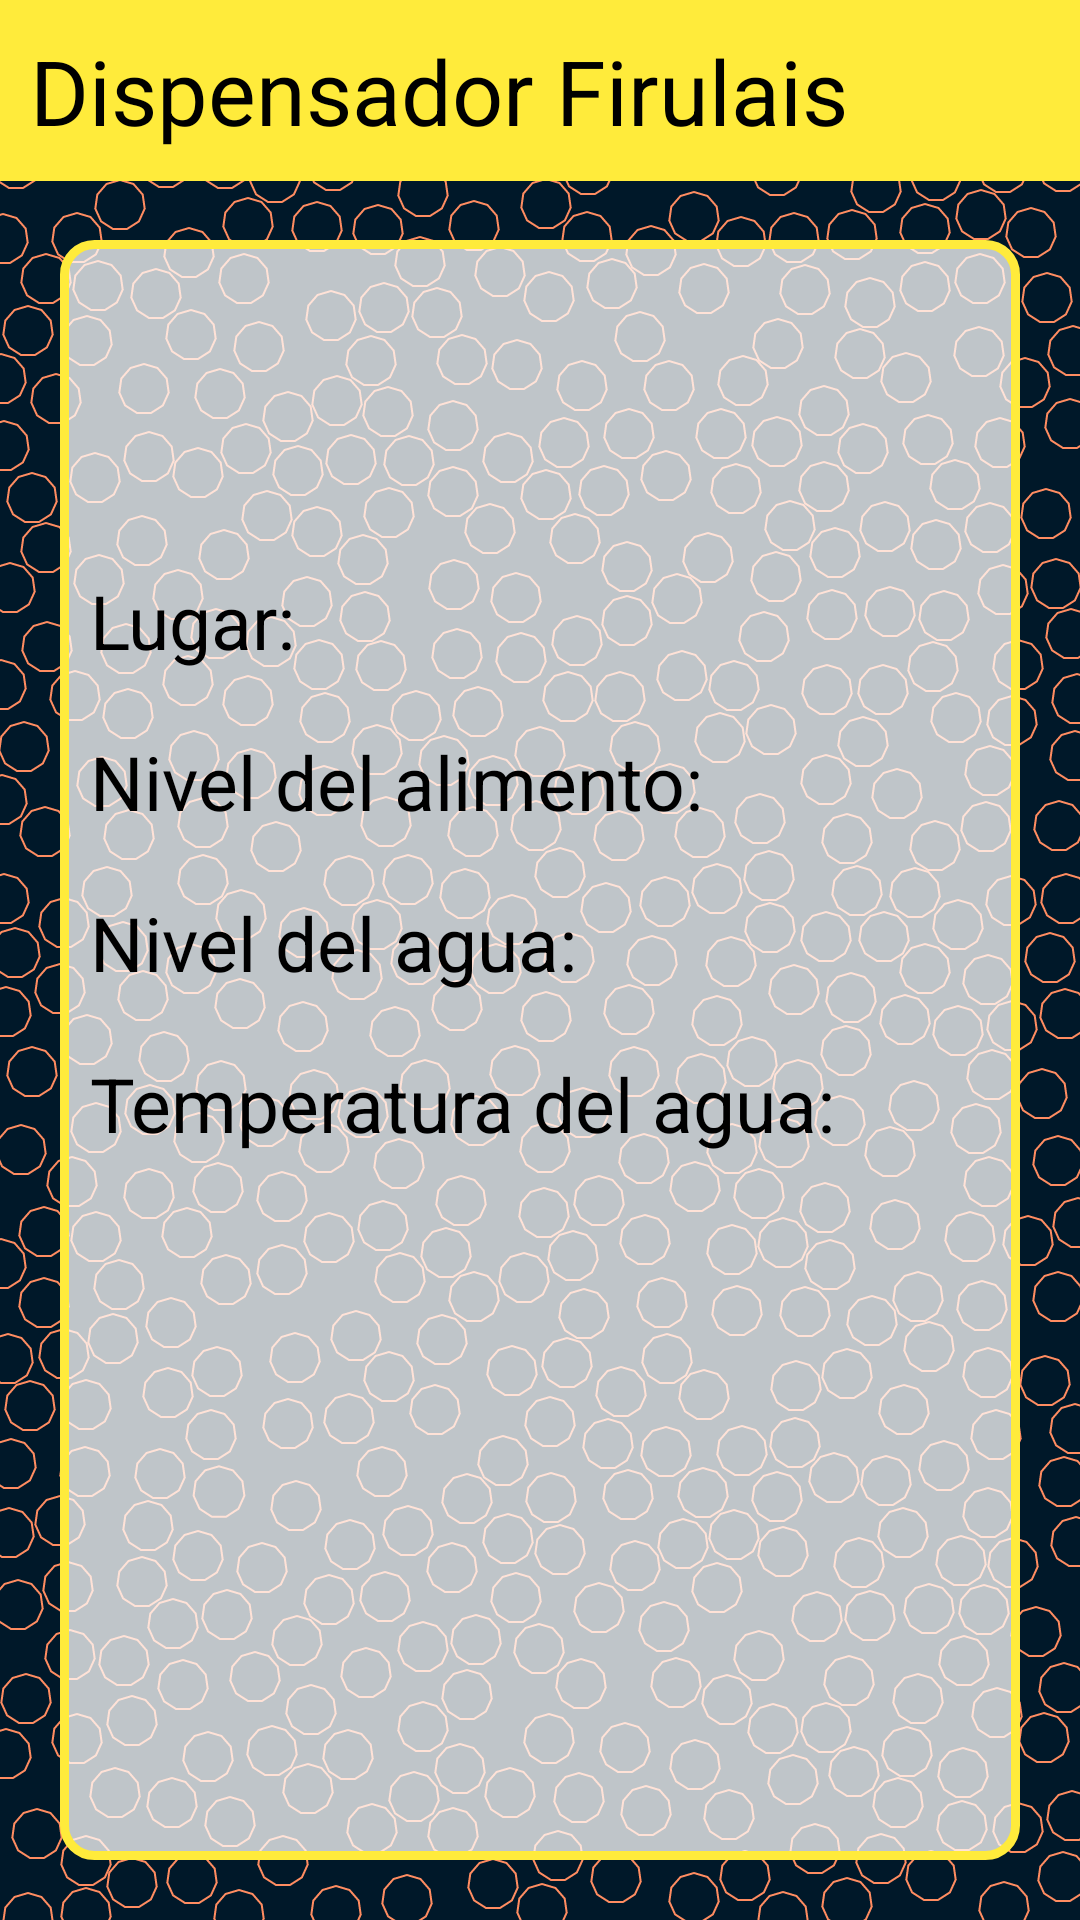

Layout XML and referenced resources for this Android screen:
<!-- AndroidManifest.xml: application theme Theme.Eva01_iot -->
<!-- res/layout/activity_disp_one.xml -->
<?xml version="1.0" encoding="utf-8"?>

<RelativeLayout xmlns:android="http://schemas.android.com/apk/res/android"
    xmlns:app="http://schemas.android.com/apk/res-auto"
    xmlns:tools="http://schemas.android.com/tools"
    android:layout_width="match_parent"
    android:layout_height="match_parent"
    tools:context=".MainActivityTres"
    android:background="@drawable/fondo"
    >

    <TextView
        android:layout_width="match_parent"
        android:layout_height="wrap_content"
        android:text="@string/txt_dispensador_1_firulais"
        android:textSize="30dp"
        android:padding="10dp"
        android:textColor="@color/black"
        android:background="@color/back"
        />

    <ImageView
        android:id="@+id/ic_patita"
        android:layout_width="40dp"
        android:layout_height="40dp"
        android:layout_toLeftOf="@id/ic_patita_gato"
        android:layout_marginStart="7dp"
        android:layout_marginTop="7dp"
        android:layout_marginEnd="7dp"
        android:layout_marginBottom="7dp"
        android:src="@drawable/patita"
        />

    <ImageView
        android:id="@+id/ic_patita_gato"
        android:layout_width="40dp"
        android:layout_height="40dp"
        android:layout_marginStart="7dp"
        android:layout_marginTop="7dp"
        android:layout_marginEnd="7dp"
        android:layout_marginBottom="7dp"
        android:layout_alignParentEnd="true"
        android:src="@drawable/patita_gato"
        />


    <RelativeLayout
        android:layout_width="match_parent"
        android:layout_height="match_parent"
        android:layout_marginHorizontal="20dp"
        android:layout_marginTop="80dp"
        android:layout_marginBottom="20dp"
        android:background="@drawable/fondo_form">

        <TextView
            android:id="@+id/txt_place"
            android:layout_width="wrap_content"
            android:layout_height="wrap_content"
            android:layout_marginTop="100dp"
            android:padding="10dp"
            android:text="@string/txt_lugar"
            android:textColor="@color/black"
            android:textSize="25dp" />


        <TextView
            android:id="@+id/txt_food_lvl"
            android:layout_width="wrap_content"
            android:layout_height="wrap_content"
            android:layout_below="@+id/txt_place"
            android:padding="10dp"
            android:text="@string/txt_nivel_del_alimento"
            android:textColor="@color/black"
            android:textSize="25dp" />

        <TextView
            android:id="@+id/txt_water_lvl"
            android:layout_width="wrap_content"
            android:layout_height="wrap_content"
            android:layout_below="@+id/txt_food_lvl"
            android:padding="10dp"
            android:text="@string/txt_nivel_del_agua"
            android:textColor="@color/black"
            android:textSize="25dp" />

        <TextView
            android:id="@+id/txt_water_temp"
            android:layout_width="wrap_content"
            android:layout_height="wrap_content"
            android:layout_below="@+id/txt_water_lvl"
            android:padding="10dp"
            android:text="@string/txt_temperatura_del_agua"
            android:textColor="@color/black"
            android:textSize="25dp" />

    </RelativeLayout>

</RelativeLayout>
<!-- resources referenced by this layout -->
<resources>
  <color name="back">#FFffeb3b</color>
  <color name="black">#FF000000</color>
  <!-- drawable fondo: vector/xml drawable (drawable, 140382 chars, omitted) -->
  <!-- drawable fondo_form (drawable) -->
  <?xml version="1.0" encoding="utf-8"?>
  <shape xmlns:android="http://schemas.android.com/apk/res/android">
      <solid android:color="@color/fondo_form"/>
      <corners android:radius="10dp"/>
      <stroke android:color="@color/back" android:width="3dp"/>
  
  </shape>
  <string name="txt_dispensador_1_firulais">Dispensador Firulais</string>
  <string name="txt_lugar">Lugar:</string>
  <string name="txt_nivel_del_agua">Nivel del agua:</string>
  <string name="txt_nivel_del_alimento">Nivel del alimento:</string>
  <string name="txt_temperatura_del_agua">Temperatura del agua:</string>
  <style name="Theme.Eva01_iot" parent="Theme.MaterialComponents.DayNight.NoActionBar">
          
          <item name="colorPrimary">@color/purple_500</item>
          <item name="colorPrimaryVariant">@color/purple_700</item>
          <item name="colorOnPrimary">@color/white</item>
          
          <item name="colorSecondary">@color/teal_200</item>
          <item name="colorSecondaryVariant">@color/teal_700</item>
          <item name="colorOnSecondary">@color/black</item>
          
          <item name="android:statusBarColor" tools:targetApi="l">?attr/colorPrimaryVariant</item>
          
      </style>
  <color name="fondo_form">#BFFFFFFF</color>
  <color name="purple_500">#FF6200EE</color>
  <color name="purple_700">#FF3700B3</color>
  <color name="white">#FFFFFFFF</color>
  <color name="teal_200">#FF03DAC5</color>
  <color name="teal_700">#FF018786</color>
</resources>
